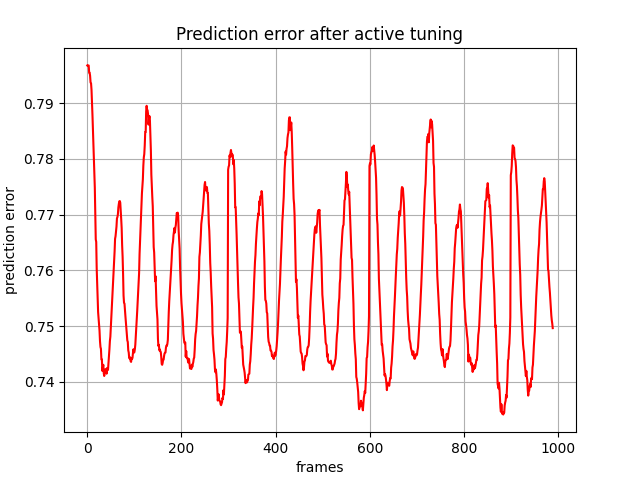

The file beside this chart, header and first rows:
, 0
0, 0.7968
1, 0.7967
2, 0.7968
3, 0.7968
4, 0.7955
5, 0.7955
6, 0.7949
7, 0.7937
8, 0.7936
9, 0.7924
10, 0.7903
11, 0.7879
12, 0.7854
13, 0.7832
14, 0.7805
15, 0.7777
16, 0.7749
17, 0.7703
18, 0.7656
19, 0.7651
20, 0.7604
21, 0.7576
22, 0.7549
23, 0.7525
24, 0.7514
25, 0.7502
26, 0.7492
27, 0.7473
28, 0.7462
29, 0.7459
30, 0.744
31, 0.744
32, 0.742
33, 0.7425
34, 0.743
35, 0.7415
36, 0.741
37, 0.7417
38, 0.7422
39, 0.7423
40, 0.7421
41, 0.7415
42, 0.7425
43, 0.7422
44, 0.7421
45, 0.7433
46, 0.7442
47, 0.7458
48, 0.7473
49, 0.7481
50, 0.7497
51, 0.7517
52, 0.7534
53, 0.7551
54, 0.7565
55, 0.7584
56, 0.7595
57, 0.7612
58, 0.7634
59, 0.7657
... 929 more rows
